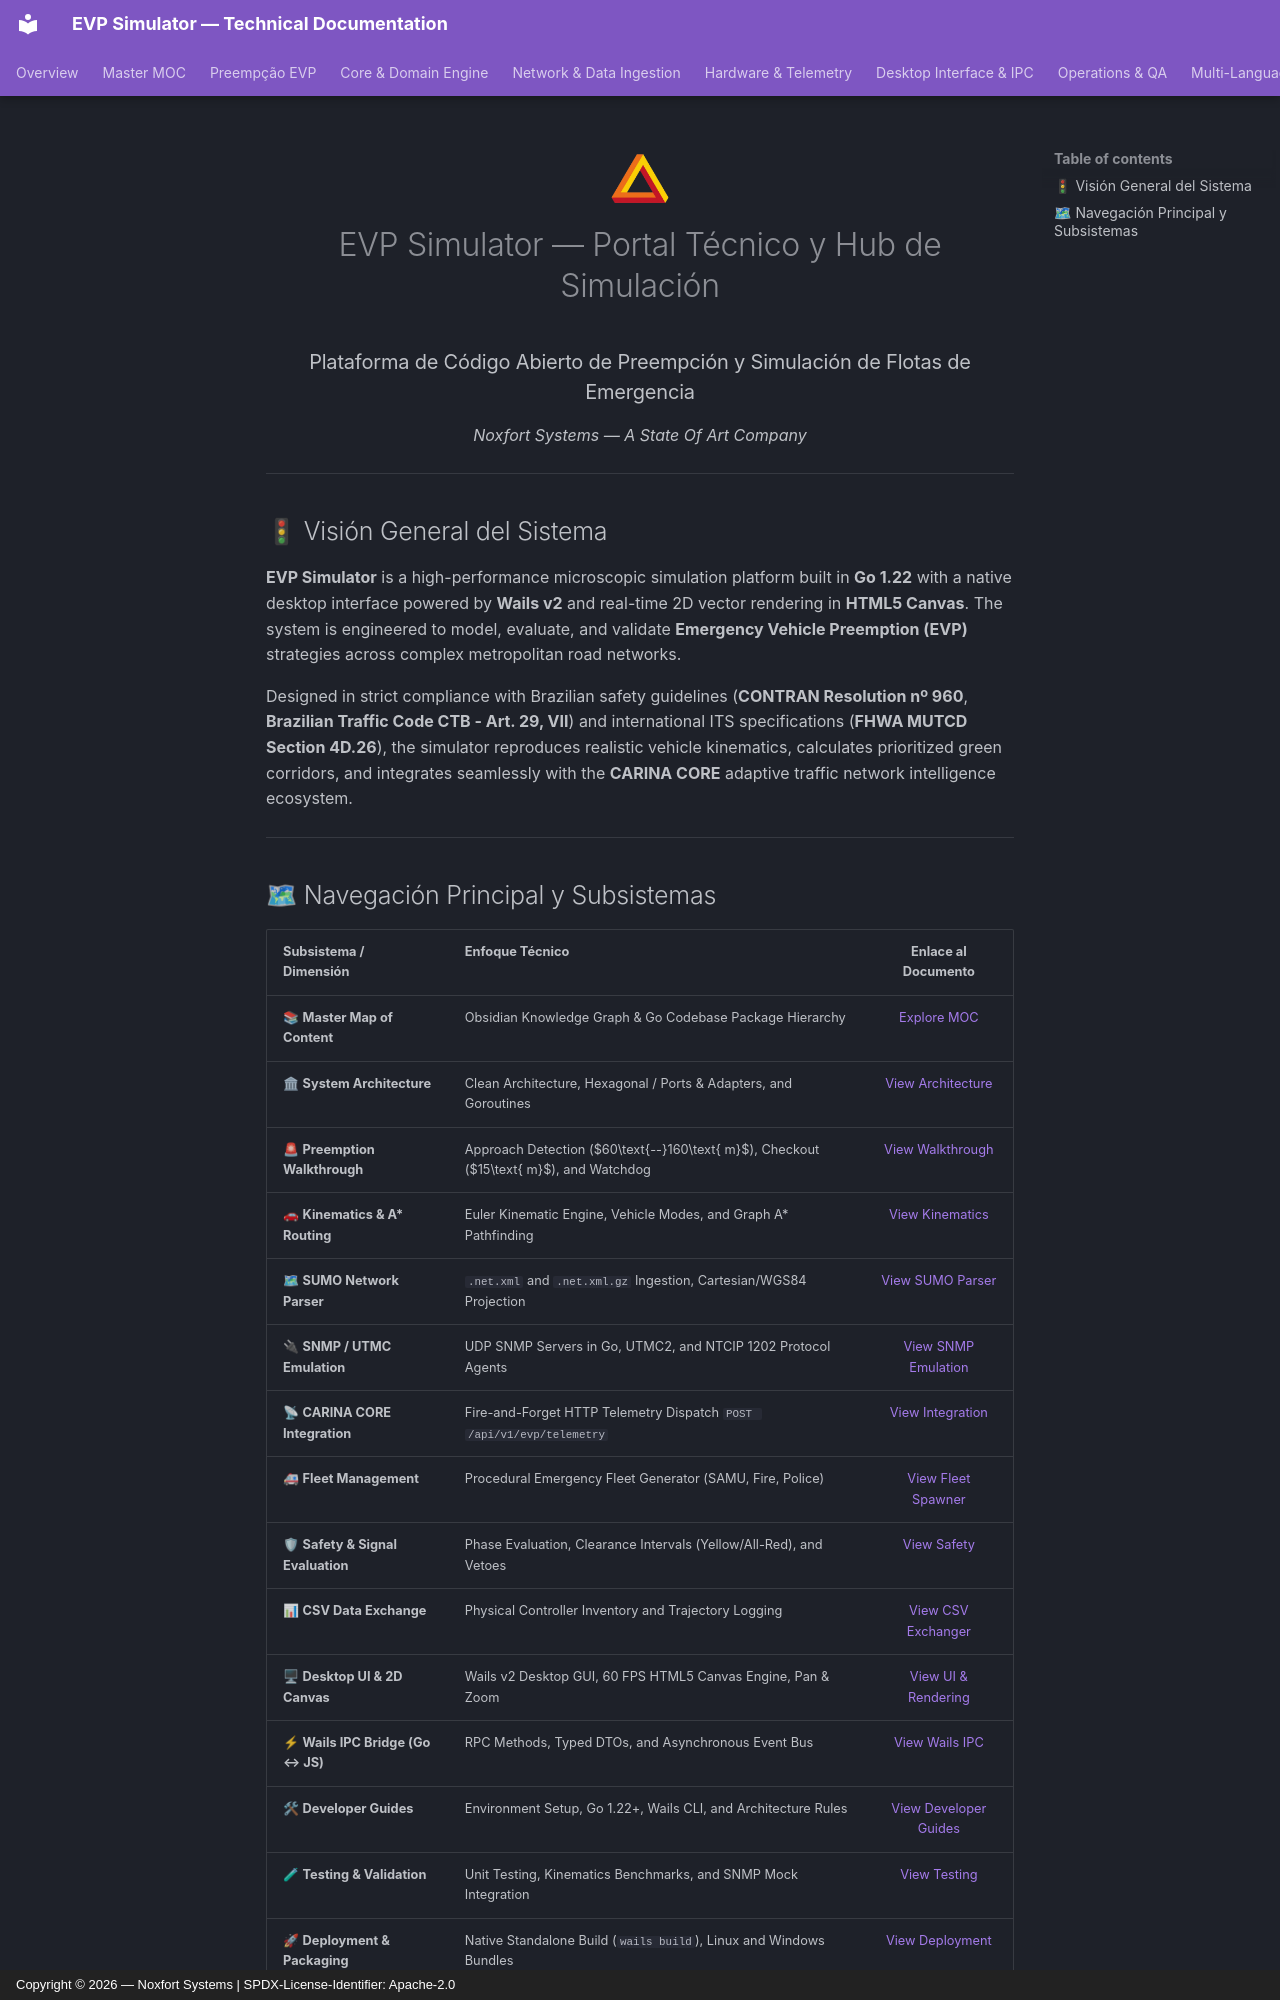

repository: Noxfort-Systems-Brazil/EVP_SIMULATOR · page: es/index.html · generator: mkdocs · copyright: Copyright © 2026 — Noxfort Systems | SPDX-License-Identifier: Apache-2.0

---
tags: [home, index, evp, simulator, hub]
aliases: [Documentation Portal, Overview, EVP Simulator Hub]
---

<div align="center">
  <img src="../assets/noxfort-logo.png" alt="Noxfort Systems Logo" width="70" /><br/>
  <h1>EVP Simulator — Portal Técnico y Hub de Simulación</h1>
  <h3>Plataforma de Código Abierto de Preempción y Simulación de Flotas de Emergencia</h3>
  <i>Noxfort Systems — A State Of Art Company</i>
</div>

---

## 🚦 Visión General del Sistema

**EVP Simulator** is a high-performance microscopic simulation platform built in **Go 1.22** with a native desktop interface powered by **Wails v2** and real-time 2D vector rendering in **HTML5 Canvas**. The system is engineered to model, evaluate, and validate **Emergency Vehicle Preemption (EVP)** strategies across complex metropolitan road networks.

Designed in strict compliance with Brazilian safety guidelines (**CONTRAN Resolution nº 960**, **Brazilian Traffic Code CTB - Art. 29, VII**) and international ITS specifications (**FHWA MUTCD Section 4D.26**), the simulator reproduces realistic vehicle kinematics, calculates prioritized green corridors, and integrates seamlessly with the **CARINA CORE** adaptive traffic network intelligence ecosystem.

---
